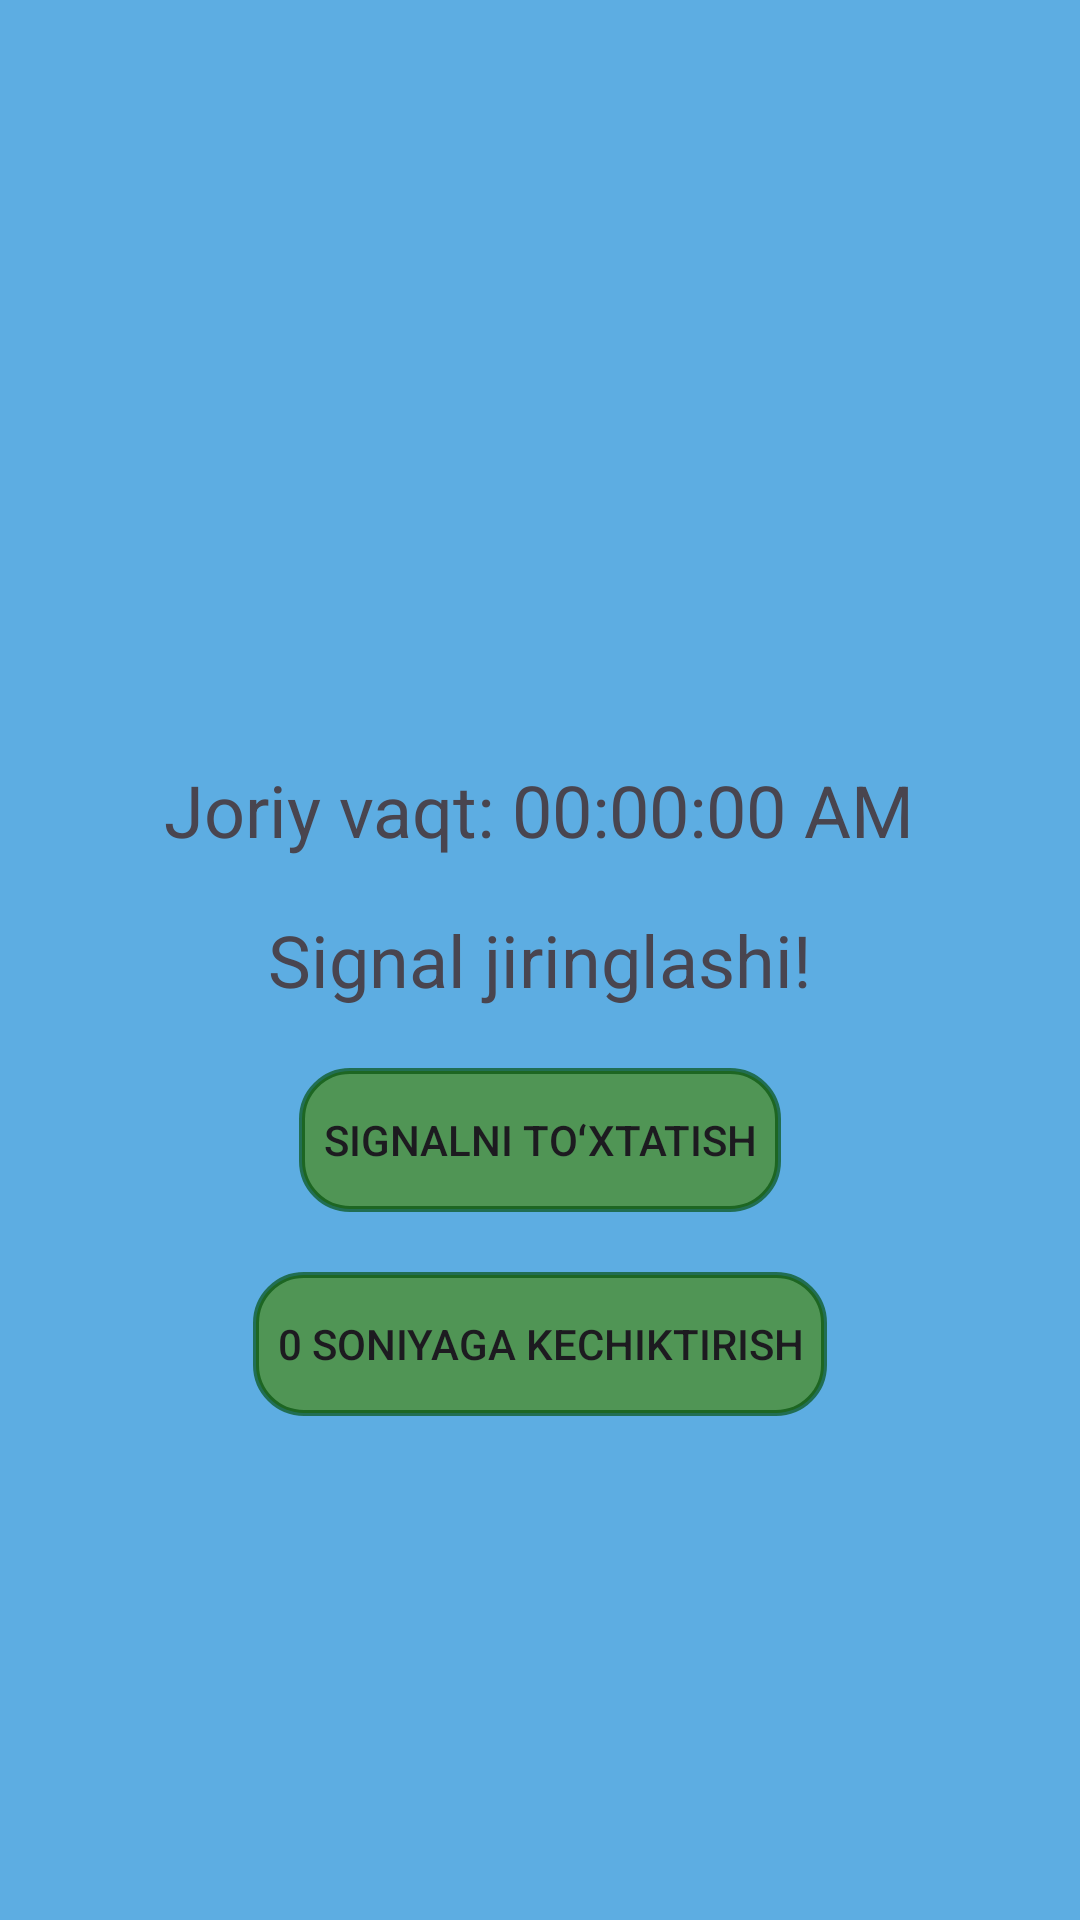

This screen was rendered from an Android layout file. Write that file and the resources it references.
<!-- AndroidManifest.xml: application theme Theme.SoatApp -->
<!-- res/layout/activity_alarm_alert.xml -->
<?xml version="1.0" encoding="utf-8"?>
<RelativeLayout xmlns:android="http://schemas.android.com/apk/res/android"
    xmlns:tools="http://schemas.android.com/tools"
    android:layout_width="match_parent"
    android:background="#5DADE2"
    android:layout_height="match_parent"
    tools:context=".AlarmAlertActivity">

    <TextView
        android:id="@+id/currentTimeText"
        android:layout_width="wrap_content"
        android:layout_height="wrap_content"
        android:textSize="24sp"
        android:layout_centerInParent="true"
        android:paddingBottom="100dp"
        android:text="Joriy vaqt: 00:00:00 AM"
        />

    <TextView
        android:id="@+id/alarmText"
        android:layout_width="wrap_content"
        android:layout_height="wrap_content"
        android:text="Signal jiringlashi!"
        android:textSize="24sp"
        android:layout_centerInParent="true"
        android:textAlignment="center"/>

    <Button
        android:background="@drawable/shape_buton"
        android:id="@+id/stopAlarmButton"
        android:layout_width="wrap_content"
        android:layout_height="wrap_content"
        android:text="Signalni toʻxtatish"
        android:layout_below="@id/alarmText"
        android:layout_centerHorizontal="true"
        android:layout_marginTop="20dp"/>

    <Button
        android:background="@drawable/shape_buton"
        android:id="@+id/snoozeAlarmButton"
        android:layout_width="wrap_content"
        android:layout_height="wrap_content"
        android:text="0 soniyaga kechiktirish"
        android:layout_below="@+id/stopAlarmButton"
        android:layout_centerHorizontal="true"
        android:layout_marginTop="20dp"/>


</RelativeLayout>
<!-- resources referenced by this layout -->
<resources>
  <!-- drawable shape_buton (drawable) -->
  <shape xmlns:android="http://schemas.android.com/apk/res/android"
      android:shape="rectangle">
  
      
      <solid android:color="#FC509553" />
  
      
      <corners android:radius="16dp" />
  
      
      <stroke
          android:width="2dp"
          android:color="#A6034E07" />
  
      
      <padding
          android:left="8dp"
          android:top="8dp"
          android:right="8dp"
          android:bottom="8dp" />
  </shape>
  <style name="Theme.SoatApp" parent="Base.Theme.SoatApp" />
  <style name="Base.Theme.SoatApp" parent="Theme.Material3.DayNight.NoActionBar">
          
          
      </style>
</resources>
